Run: headless pygame with SDL's dummy video driver; simulated clock (each Clock.tick advances the game by its frame time, no real sleeping); random seed 0; keys injected as events and as key.get_pressed() state; no mouse input.
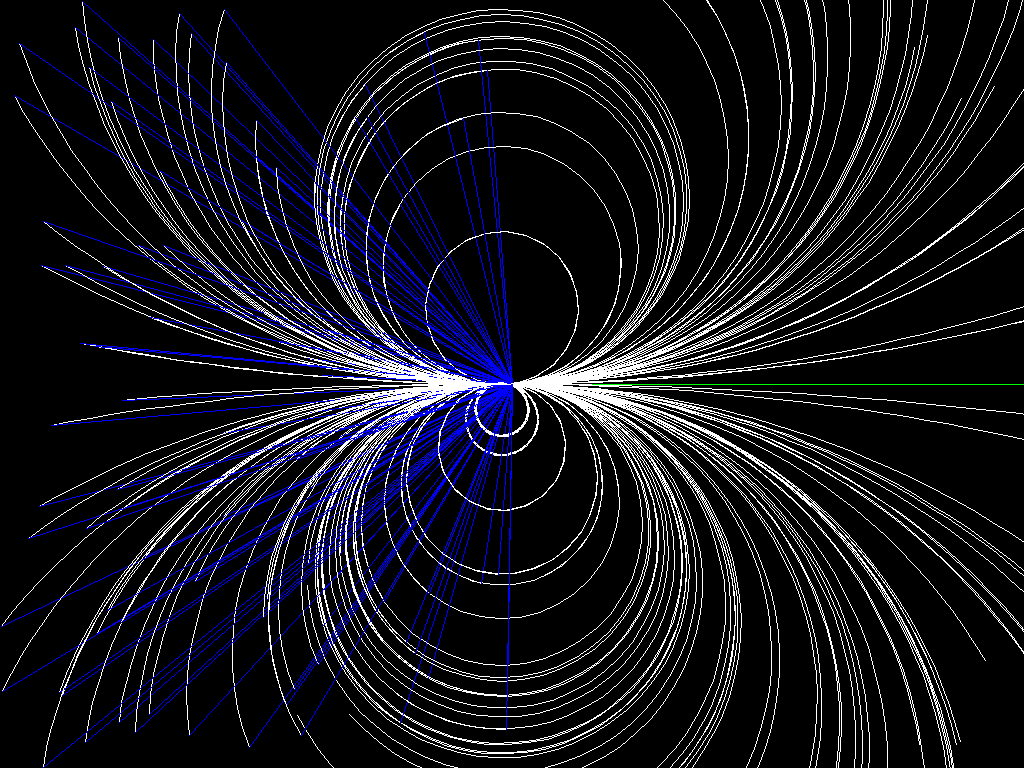
Frame 1 of 4 · flips 1–60 · no input
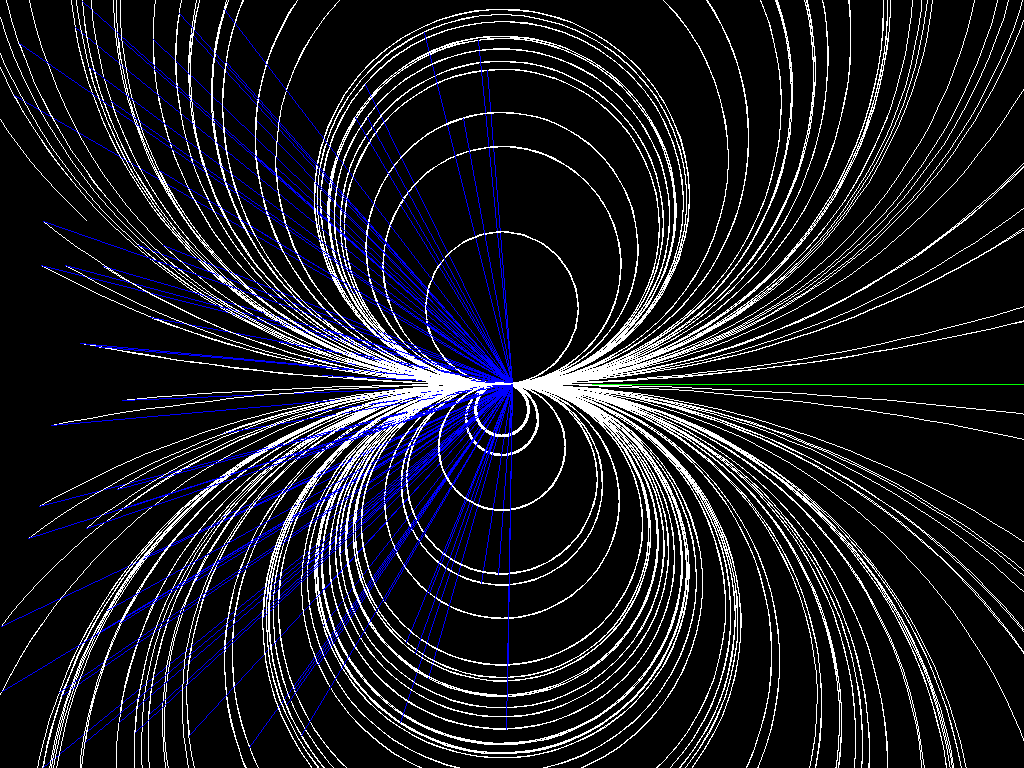
Frame 2 of 4 · flips 61–180 · tapped SPACE, RETURN · held RIGHT (→), D
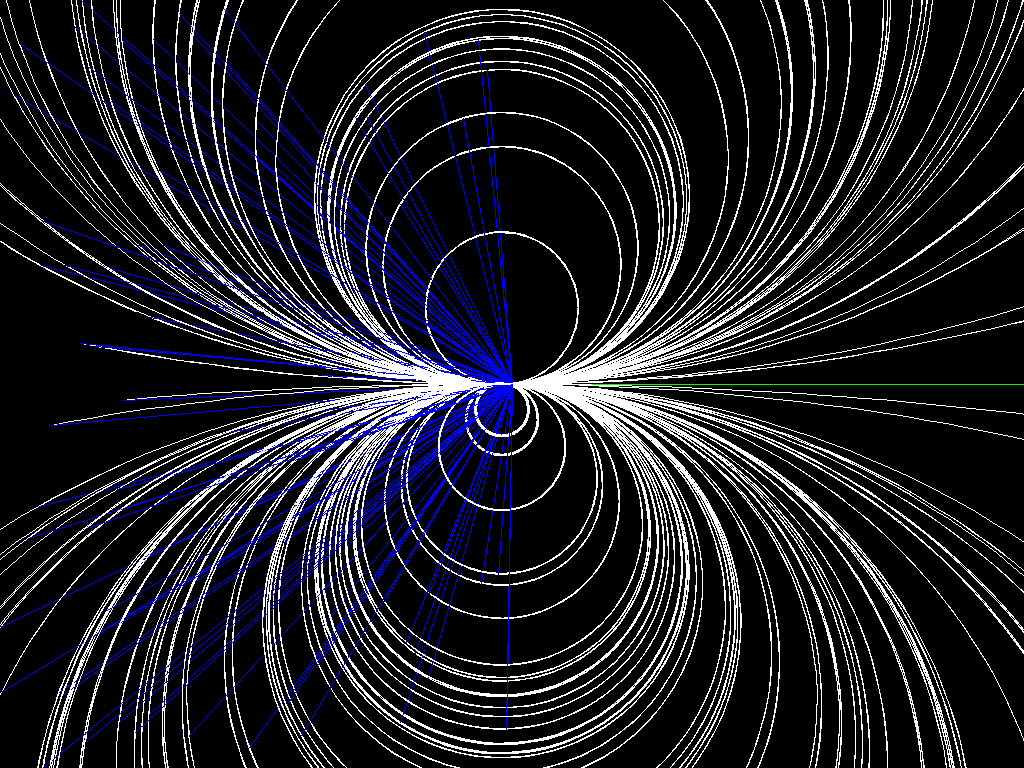
Frame 3 of 4 · flips 181–300 · held DOWN (↓), S
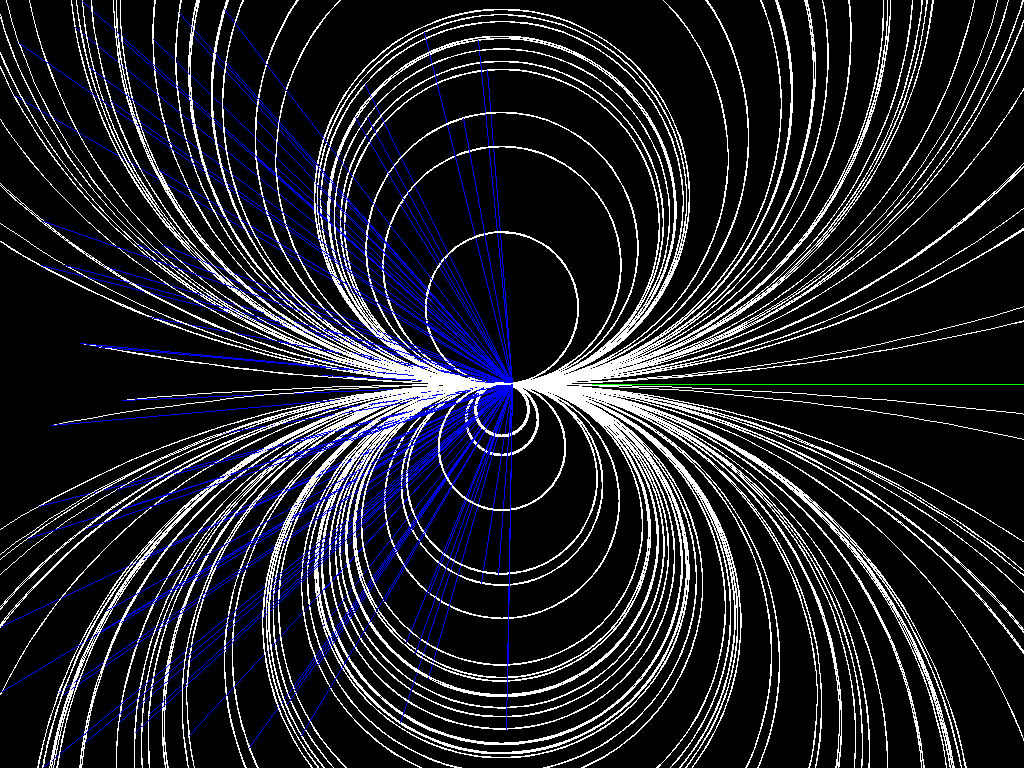
Frame 4 of 4 · flips 301–420 · held LEFT (←), A, UP (↑), W

The pygame program that drew these frames:

"""
Pygame base template for opening a window
Sample Python/Pygame Programs
Simpson College Computer Science
http://programarcadegames.com/
http://simpson.edu/computer-science/
Explanation video: http://youtu.be/vRB_983kUMc
"""
import pygame
from random import choice, random
from math import pi, cos, sin, atan2

BLACK = (0, 0, 0)
WHITE = (255, 255, 255)
BLUE = (0, 0, 255)
GREEN = (0, 255, 0)
RED = (255, 0, 0)
pygame.init()
size = (1024, 768)
screen = pygame.display.set_mode(size)
pygame.display.set_caption("PID test")
done = False
screen.fill(BLACK)

ball = 512, 384#choice(range(512)), choice(range(768))# 
goal = 1024, 384

def angle_to(point_1, point_2):
    return atan2(point_1[1] - point_2[1],
                 point_1[0] - point_2[0])

class Agent():
    def __init__(self, loc, theta, speed, rotation):
        self.loc = loc
        self.initial_theta = self.theta = theta
        self.speed = speed
        self.rotation = rotation
        self.path = [tuple(self.loc)]

    def __str__(self):
        return "rotation:{}\ninitial theta:{}\nfinal theta:{}\nfinal location:{}\n".format(self.rotation, self.initial_theta, self.theta, self.loc)

    def rotate_to(self, angle):
        self.theta = angle

    def rotate_by(self, angle):
        self.theta += angle

    def advance(self):
        self.theta = (-angle_to(goal, ball) + 2*angle_to(self.loc, ball))
        self.loc = (self.loc[0] + self.speed * cos(self.theta),
                    self.loc[1] + self.speed * sin(self.theta))
        self.path.append(tuple(self.loc))

    def draw(self, screen, color):
        pygame.draw.lines(screen, color, False, self.path)
        pygame.draw.line(screen, BLUE, self.path[0], ball)

start_loc = (choice(range(512)), choice(range(768)))
agents = [Agent((choice(range(512)), choice(range(768))), random() * 2 * pi, 20, random()*0.5-0.25) for n in range(100)]


while not done:
    # --- Main event loop
    for event in pygame.event.get():
        if event.type == pygame.QUIT:
            done = True
    
    pygame.draw.line(screen, GREEN, ball, (1024, 384))
    for agent in agents:
        matches = []
        agent.advance()
        if (abs(sin(agent.theta)) < 0.1 and
            abs(agent.loc[0] - 512) < 20 and
            abs(agent.loc[1] - 384) < 20):
            matches.append(agent)
        else:
            agent.draw(screen, WHITE)
    for agent in matches:
        agent.draw(screen, RED)
    pygame.display.flip()
pygame.quit()
